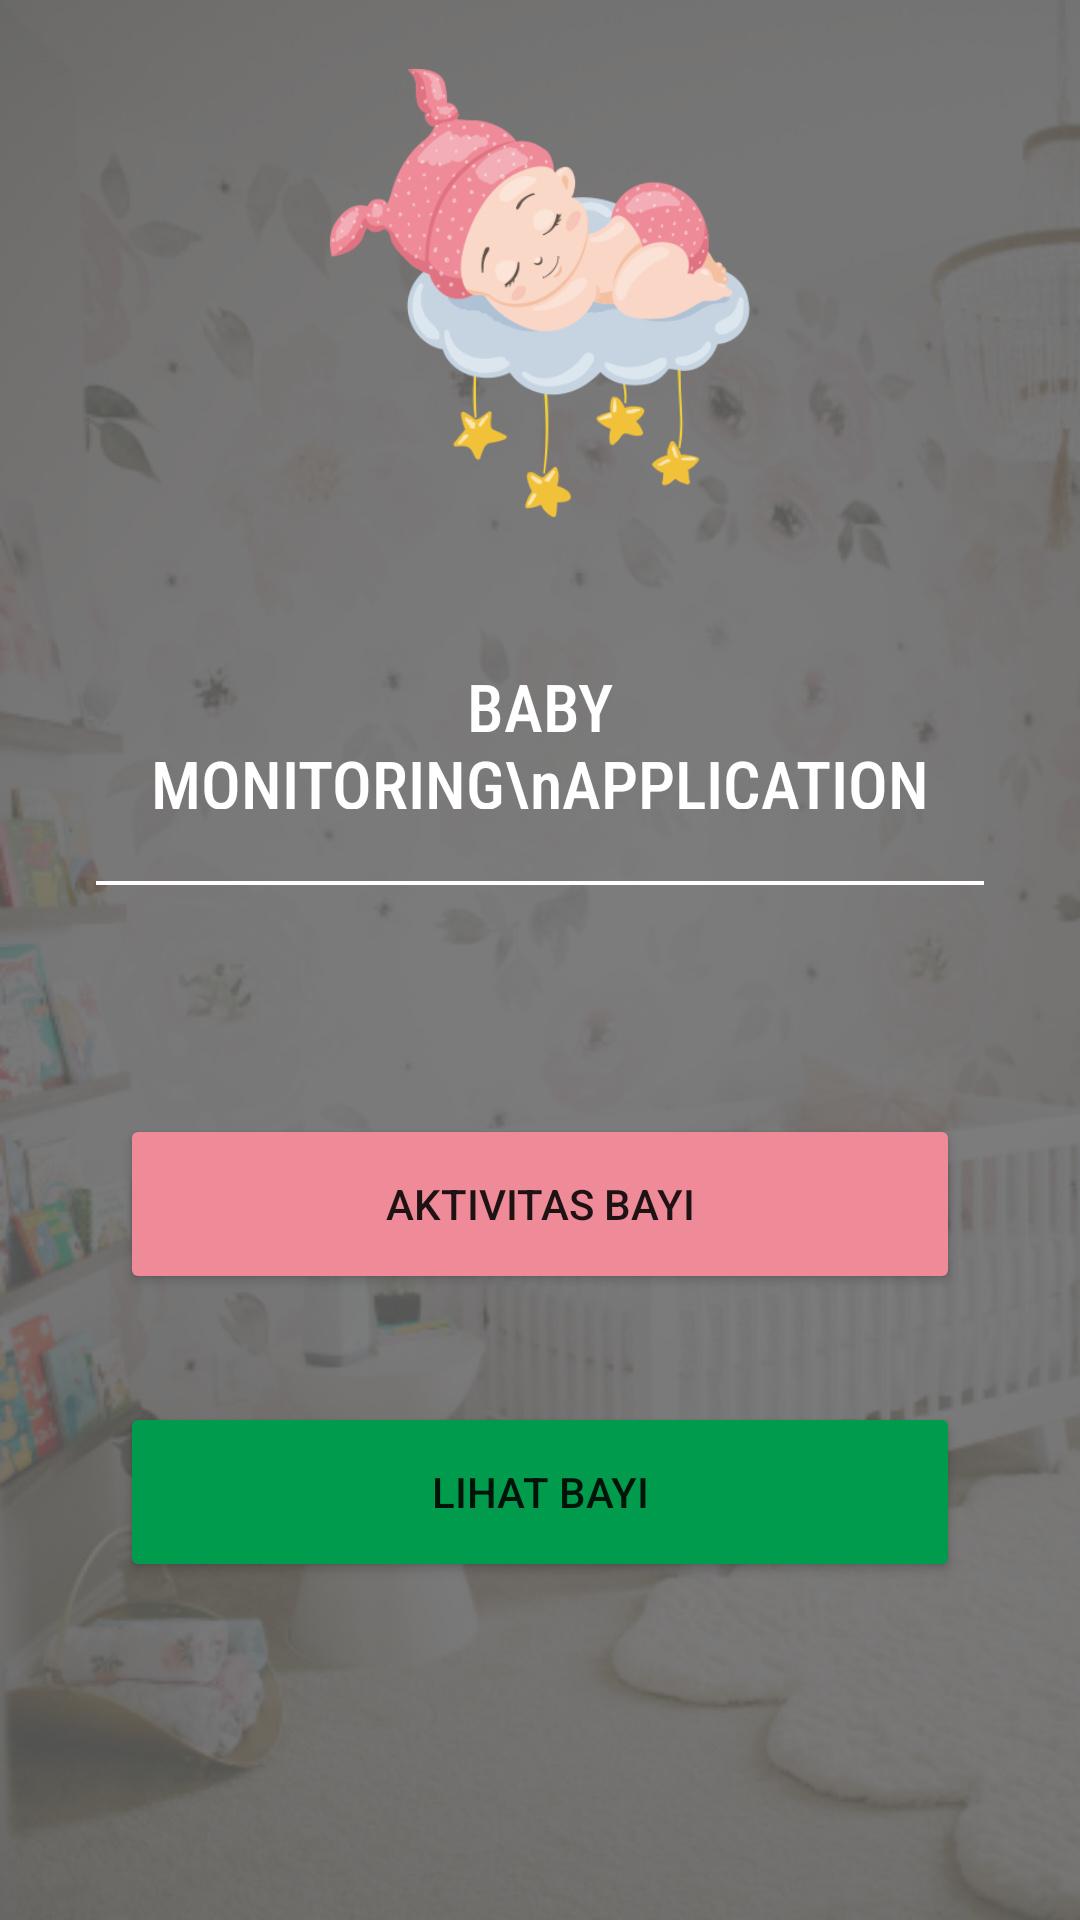

Produce the Android XML layout that renders to this screen, including the resource entries it uses.
<!-- AndroidManifest.xml: application theme AppTheme -->
<!-- res/layout/activity_main.xml -->
<?xml version="1.0" encoding="utf-8"?>
<LinearLayout xmlns:android="http://schemas.android.com/apk/res/android"
    xmlns:app="http://schemas.android.com/apk/res-auto"
    xmlns:tools="http://schemas.android.com/tools"
    android:layout_width="match_parent"
    android:orientation="vertical"
    android:layout_height="match_parent"
    android:background="@drawable/back_home"
    tools:context=".MainActivity">

    <LinearLayout
        android:layout_width="match_parent"
        android:layout_height="0dp"
        android:layout_weight="2"
        android:gravity="center"
        android:paddingHorizontal="32dp"
        android:orientation="vertical">

        <ImageView
            android:layout_width="match_parent"
            android:layout_height="150dp"
            android:layout_marginVertical="24dp"
            android:src="@drawable/babym"/>
        <TextView
            android:layout_width="match_parent"
            android:textAlignment="center"
            android:layout_marginVertical="24dp"
            android:layout_height="wrap_content"
            android:textColor="#FFF"
            android:fontFamily="sans-serif-condensed-medium"
            android:textAppearance="@style/TextAppearance.AppCompat.Large"
            android:text="BABY MONITORING\nAPPLICATION" />

        <View
            android:layout_width="match_parent"
            android:layout_height="3dp"
            android:background="#FFF"/>
    </LinearLayout>


    <LinearLayout
        android:layout_width="match_parent"
        android:layout_height="0dp"
        android:layout_weight="2"
        android:gravity="center"
        android:layout_marginHorizontal="40dp"
        android:layout_marginVertical="25dp"
        android:orientation="vertical">

        <Button
            android:id="@+id/aktifitas_bayi"
            android:layout_width="match_parent"
            android:layout_height="60dp"
            android:layout_marginBottom="36dp"
            android:backgroundTint="#EF8B98"
            android:text="Aktivitas Bayi"
            app:cornerRadius="15dp" />

        <Button
            android:id="@+id/lihat_bayi"
            android:layout_width="match_parent"
            android:layout_height="60dp"
            android:layout_marginBottom="36dp"
            android:backgroundTint="#009B4C"
            android:text="Lihat Bayi"
            app:cornerRadius="15dp" />

    <EditText
        android:visibility="gone"
        android:id="@+id/fcm_kode"
         android:layout_width="match_parent"
         android:layout_height="wrap_content"
         android:hint="tempat kode tujuan notif"
         android:textColor="#fff"/>
    </LinearLayout>
</LinearLayout>
<!-- resources referenced by this layout -->
<resources>
  <!-- drawable babym: png bitmap (drawable, 51645 bytes) -->
  <!-- drawable back_home: png bitmap (drawable, 192304 bytes) -->
  <style name="AppTheme" parent="Theme.MaterialComponents.Light.NoActionBar">
          
          <item name="colorPrimary">@color/colorPrimary</item>
          <item name="colorPrimaryDark">@color/colorPrimaryDark</item>
          <item name="colorAccent">@color/colorAccent</item>
      </style>
  <color name="colorPrimary">#008577</color>
  <color name="colorPrimaryDark">#000</color>
  <color name="colorAccent">#1A71BB</color>
</resources>
